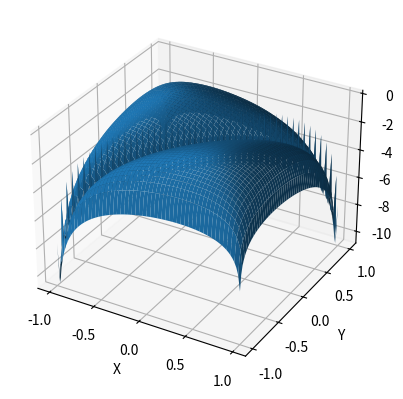
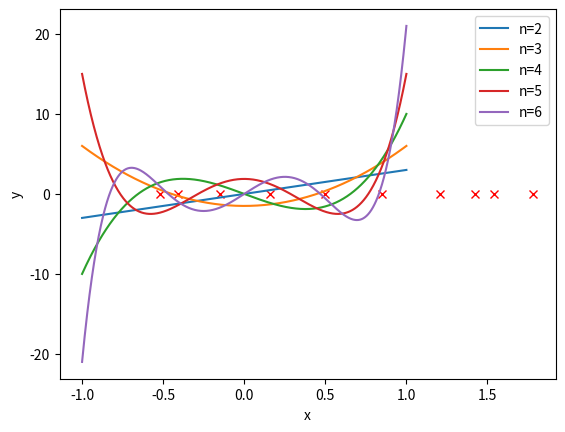

Reproduce these figures in Python, in order.
from matplotlib import cm
import numpy as np
import math
import matplotlib.pyplot as plt
from mpl_toolkits.mplot3d import Axes3D


#solution for f(x)=0 with Newton-raphson
def Newton_Raphson(f, J, U0, N, epsilon):
    U =U0 
    for i in range(N):
        F_U =f(U)
        J_U =J(U)
        if np.linalg.norm(F_U) < epsilon :
            return U , True
        V, _,_,_ = np.linalg.lstsq(J_U, -F_U, rcond=None)
        U= U + V
    return U , False

def Newton_Raphson_BT(f, J, U0, N, epsilon, alpha=0.05 ):
    U =U0 
    for i in range(N):
        F_U =f(U)
        J_U =J(U)
        if np.linalg.norm(F_U) < epsilon :
            return U , True

        V, _,_,_ = np.linalg.lstsq(J_U, -F_U, rcond=None)
        
        t = 1
        while np.linalg.norm(f(U + t * V))**2 > np.linalg.norm(F_U)**2:
            t = alpha * t 
        U = U + t*V
    return U , False

#V a vector with N elements
def E_function(vecteur1,vecteur2):
    vecteur=[vecteur1[0],vecteur2[0]]
    somme = 0
    for i in range(0, len(vecteur1)):
        vecteur=[vecteur1[i],vecteur2[i]]
        print(vecteur)
        somme += math.log(np.abs(vecteur[i] + 1)) + math.log(np.abs(vecteur[i]-1))
        for j in range(len(vecteur1)):
            if j != i:
                somme += 0.5 * math.log(np.abs(vecteur[i] - vecteur[j]))
    return somme


def E_2d(X, Y):
    if (X != Y):
        return math.log(np.abs(X+1)) + math.log(np.abs(X-1)) + 0.5*math.log(np.abs(X-Y)) + math.log(np.abs(Y+1)) + math.log(np.abs(Y-1)) + 0.5*math.log(np.abs(Y-X))
    return math.log(np.abs(X+1)) + math.log(np.abs(X-1)) + math.log(np.abs(Y+1)) + math.log(np.abs(Y-1))

def Nabla_E_X(vecteur):
    n = len(vecteur)
    V = np.zeros(n) 
    for i in range (0, n) :
        V[i]=1/(vecteur[i]+1)+1/(vecteur[i]-1)
        for j in range(n):
            if j!=i:
                V[i]=V[i]+1/2*(vecteur[i]-vecteur[j])
    return V




# Définir les listes X et Y

def J_Nabla_E(vecteur):
    n=len(vecteur)
    J = np.zeros((n,n))
    for i in range (0, n):
        for j in range (0, n):
            if (i == j):
                somme =0
                for k in range (0,n):
                    if (k!=i):
                        if (vecteur[i] - vecteur[k]) != 0:
                            somme += -1/(vecteur[i]-vecteur[k])**2
                            J[i][j] = -1/(vecteur[i]+1)*2 - 1/(vecteur[i]-1)*2 + 0.5*somme
            else :
                if (vecteur[i] - vecteur[j] )!= 0:
                    J[i][j] = 0.5* (1/(vecteur[i]-vecteur[j])**2)
    return J

def draw_points():
    X = np.linspace(-0.99, 0.99, 100)
    Y = np.linspace(-0.99, 0.99, 100)
    finale = Newton_Raphson_BT(Nabla_E_X, J_Nabla_E, X,10, 10e-7, 0.5)[0]

    # Créer la grille de points en 3D
    x, y = np.meshgrid(X, Y)

    E_grid = np.zeros((len(X),len(Y)))
    for i in range (len(x)):
        for j in range (len(y[0])):
            E_grid[i][j] = E_2d(x[i][j],y[i][0])
    # Créer la figure en 3D
    fig = plt.figure()
    ax = fig.add_subplot(111, projection='3d')

    # Tracer la surface
    ax.plot_surface(x, y, E_grid)

    # Ajouter des étiquettes aux axes
    ax.set_xlabel('X')
    ax.set_ylabel('Y')
    ax.set_zlabel('Z')

    # Afficher la figure
    plt.show()
import numpy as np
from numpy.polynomial import legendre
import matplotlib.pyplot as plt

def draw_legendre():
    X = np.linspace(-0.99, 0.99, 10)
    Y = np.linspace(-0.99, 0.99, 10)
    finale = Newton_Raphson_BT(Nabla_E_X, J_Nabla_E, X, 10, 10e-7, 0.5)[0]
    # Créer une figure et un ensemble d'axes
    fig, ax = plt.subplots()
    # Tracer les points du tableau final
    ax.plot( finale, np.zeros(len(finale)), 'x',color='r')
    # Boucle sur les degrés et trace les courbes des polynômes de Legendre
    degrees = np.arange(2, 7)
    for n in degrees:
        p = legendre.Legendre.basis(n)
        dp = p.deriv()
        x = np.linspace(-1, 1, 1000)
        y = dp(x)
        ax.plot(x, y, label=f"n={n}")
    # Ajouter une légende et des étiquettes d'axe
    ax.legend()
    ax.set_xlabel("x")
    ax.set_ylabel("y")
    # Afficher la figure
    plt.show()
def main():
    draw_points()
    draw_legendre()
main()